Run: headless pygame with SDL's dummy video driver; simulated clock (each Clock.tick advances the game by its frame time, no real sleeping); random seed 0; keys injected as events and as key.get_pressed() state; mouse plan: one left click at the window centre at the start of phase 2, then a move to the lower-right quarter at the start of phase 3.
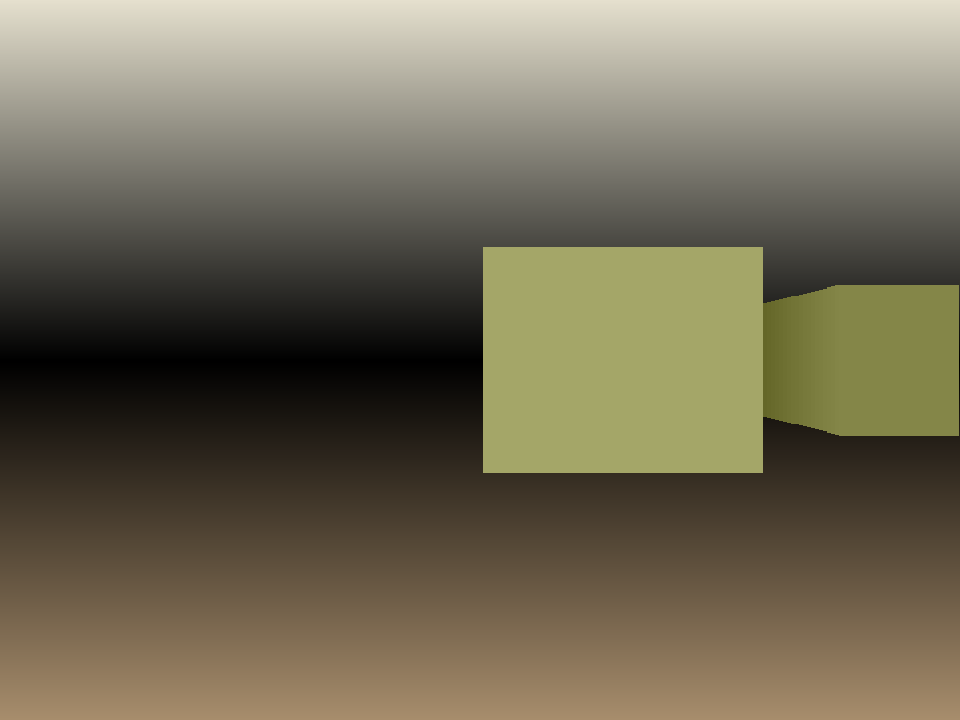
Frame 1 of 4 · flips 1–60 · no input
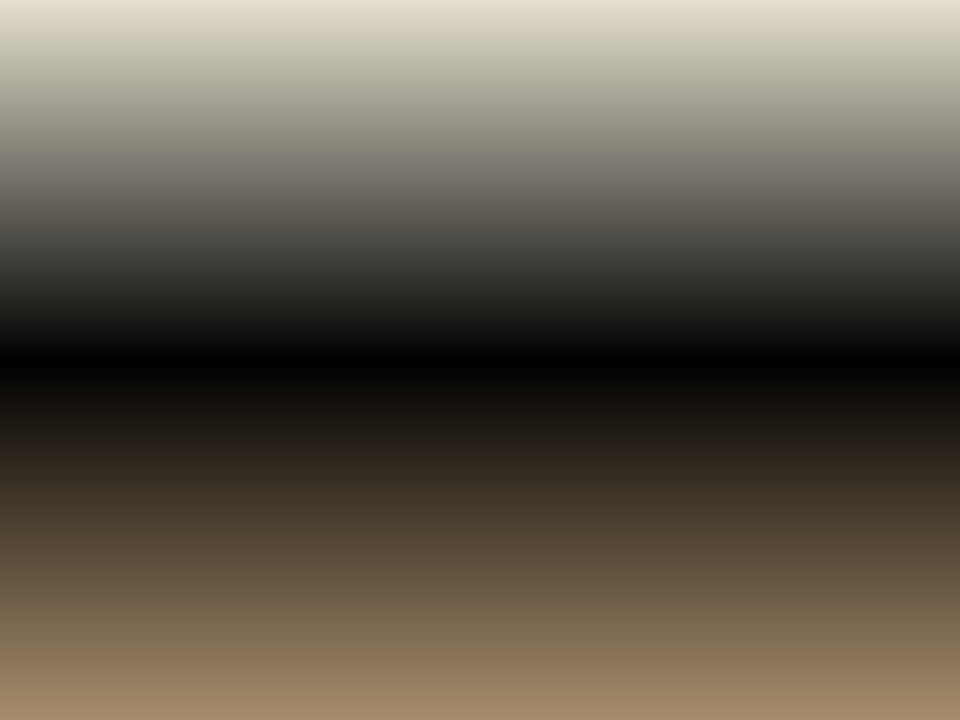
Frame 2 of 4 · flips 61–180 · clicked the window centre · tapped SPACE, RETURN · held RIGHT (→), D
Frame 3 of 4 · flips 181–300 · moved the mouse to the lower-right quarter · held DOWN (↓), S · screen unchanged from frame 2, image omitted
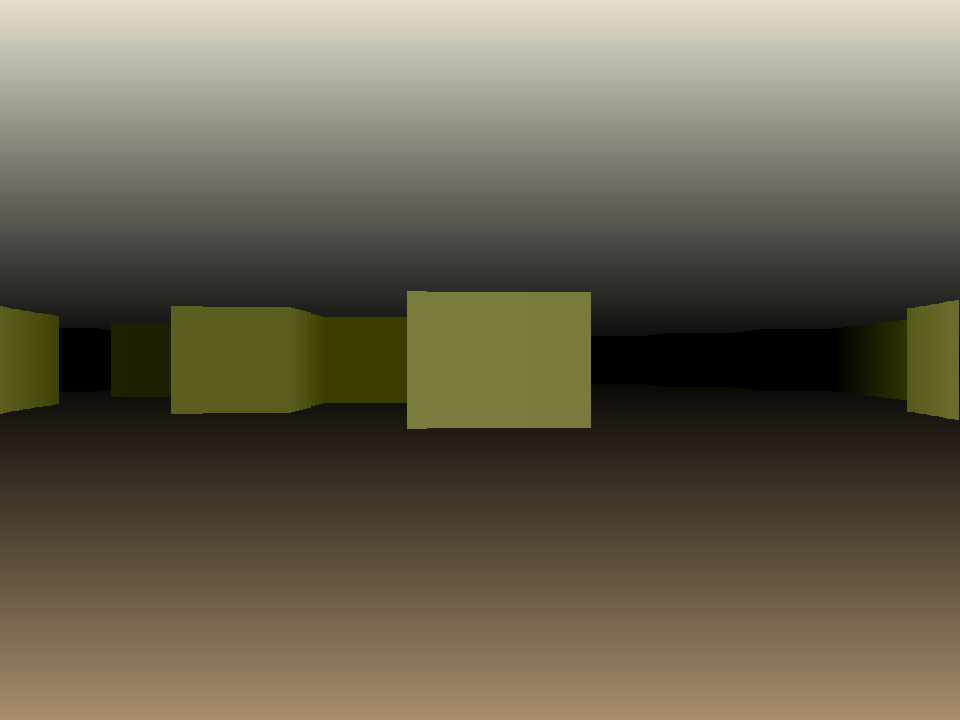
Frame 4 of 4 · flips 301–420 · held LEFT (←), A, UP (↑), W

The pygame program that drew these frames:

import pygame
import random
import math

pygame.init()

window_size_x = 960
window_size_y = 720

window_half_x = window_size_x/2
window_half_y = window_size_y/2

window_size = (window_size_x,window_size_y)
screen = pygame.display.set_mode(window_size)
pygame.display.set_caption("3d game")

clock = pygame.time.Clock()

tile_size_x = 16
tile_size_y = 16

world_size_x = 64
world_size_y = 64

tile_color = (228,230,168)
floor_color = (168, 142, 109)
ceiling_color = (229, 224, 206)
map_color = (0,0,255)

ray_color = (255,255,255)
player_color = (255,0,0)

player_x = 0
player_y = 0

step_x = 0
step_y = 0

player_size = 2

dir = 0
player_dir = 0
player_speed = 50

click_w = False
click_s = False
click_a = False
click_d = False

click_left = False
click_right = False

mouse_down = False

tile_select = 0

hud = False

world_data = [[1 if random.randint(0,5) == 0 else 0 for x in range(world_size_x)] for y in range(world_size_y)]
#world_data = [[0 for x in range(world_size_x)] for y in range(world_size_y)]

# Makes the floor and ceiling textures
celing_surf = pygame.Surface((1,3))
floor_surf = pygame.Surface((1,3))

celing_surf.set_at((0,0), ceiling_color)
celing_surf.set_at((0,1), (ceiling_color[0]/2, ceiling_color[1]/2, ceiling_color[2]/2))
celing_surf.set_at((0,2), (0,0,0))

floor_surf.set_at((0,0), (0,0,0))
floor_surf.set_at((0,1), (floor_color[0]/2, floor_color[1]/2, floor_color[2]/2))
floor_surf.set_at((0,2), floor_color)

gradient_celing_surf = pygame.transform.smoothscale(celing_surf, (window_size_x, window_half_y))
gradient_floor_surf = pygame.transform.smoothscale(floor_surf, (window_size_x, window_half_y))

while True:
    dt = clock.tick(60)/1000

    mouse = pygame.mouse.get_pos()
    mouse_x, mouse_y = mouse[0], mouse[1]

    player_tile_x = math.floor(player_x)//tile_size_x
    player_tile_y = math.floor(player_y)//tile_size_y


    for event in pygame.event.get():
        if event.type == pygame.QUIT:
            pygame.quit()

        if event.type == pygame.KEYDOWN:
            if event.key == pygame.K_w:
                click_w = True
            if event.key == pygame.K_s:
                click_s = True
            if event.key == pygame.K_a:
                click_a = True
            if event.key == pygame.K_d:
                click_d = True
            if event.key == pygame.K_LEFT:
                click_left = True
            if event.key == pygame.K_RIGHT:
                click_right = True

            if event.key == pygame.K_SPACE:
                tile_select += 1
            if event.key == pygame.K_h:
                if hud ==  True:
                    hud = False
                else:
                    hud = True

        if event.type == pygame.KEYUP:
            if event.key == pygame.K_w:
                click_w = False
            if event.key == pygame.K_s:
                click_s = False
            if event.key == pygame.K_a:
                click_a = False
            if event.key == pygame.K_d:
                click_d = False
            if event.key == pygame.K_LEFT:
                click_left = False
            if event.key == pygame.K_RIGHT:
                click_right = False

        if hud == True:
            if event.type == pygame.MOUSEBUTTONDOWN:
                mouse_down = True
            if event.type == pygame.MOUSEBUTTONUP:
                mouse_down = False

    past_player_x = float(player_x)
    past_player_y = float(player_y)
                
    player_dir = dir*(math.pi/180)

    if click_w == True:
        player_x += math.cos(player_dir)*(player_speed*dt)
        player_y += math.sin(player_dir)*(player_speed*dt)
    if click_s == True:
        player_x -= math.cos(player_dir)*(player_speed*dt)
        player_y -= math.sin(player_dir)*(player_speed*dt)
    if click_a == True:
        player_x += math.cos(player_dir-(math.pi/2))*(player_speed*dt)
        player_y += math.sin(player_dir-(math.pi/2))*(player_speed*dt)
    if click_d == True:
        player_x += math.cos(player_dir+(math.pi/2))*(player_speed*dt)
        player_y += math.sin(player_dir+(math.pi/2))*(player_speed*dt)

    if click_left == True:
        dir -= 2
    if click_right == True:
        dir += 2

    if mouse_down == True:
        mouse_block_x = round((mouse_x-window_half_x)+player_x)//tile_size_x
        mouse_block_y = round((mouse_y-window_half_y)+player_y)//tile_size_y

        if mouse_block_y < world_size_y and mouse_block_y >= 0:
            if mouse_block_x < world_size_x and mouse_block_x >= 0:
                world_data[mouse_block_y][mouse_block_x] = tile_select
 

    if player_dir > 360:
        dir = 0
    if player_dir < 0:
        dir = 360

    if player_tile_x < world_size_y and player_tile_y >= 0:
        if player_tile_x < world_size_x and player_tile_x >= 0:
            if not world_data[player_tile_y][player_tile_x] == 0:
                pass
                
                
                
    if tile_select > 1:
        tile_select = 0
    if tile_select < 0:
        tile_select = 1

    # Draws the floor and ceiling gradients
    screen.fill((0,0,0))

    screen.blit(gradient_celing_surf, (0,0))
    screen.blit(gradient_floor_surf, (0,window_half_y))

    # Raycaster
    lines = []
    ray_lines = []
    circles = []
    for x in range(240):
        ray_x = 0
        ray_y = 0

        d = (dir+((x*0.375)-45))*(math.pi/180)

        
        if math.cos(d) > 0:
            step_x = 1
        else:
            step_x = -1

        if math.sin(d) > 0:
            step_y = -1
        else:
            step_y = 1

        if math.sin(d) == 0:
            delta_y = 999999999999999999999
        else:
            delta_y = abs(tile_size_y/math.sin(d))

        if math.cos(d) == 0:
            delta_x = 999999999999999999999
        else:
            delta_x = abs(tile_size_x/math.cos(d))

        if step_x == -1:
            side_x = delta_x*((player_x-((player_tile_x)*tile_size_x))/tile_size_x)
        else:
            side_x = delta_x*(1-((player_x-((player_tile_x)*tile_size_x))/tile_size_x))

        if step_y == -1:
            side_y = delta_y*(1-(player_y-((player_tile_y)*tile_size_y))/tile_size_y)
        else:
            side_y = delta_y*(((player_y-((player_tile_y)*tile_size_y))/tile_size_y))
        #print(side_x, side_y)
        
        tile_x = int(player_tile_x)
        tile_y = int(player_tile_y)

        #print(delta_x, delta_y)
        b = 0
        while True:

            if side_y < side_x:
                ray_x = math.cos(d)*side_y
                ray_y = math.sin(d)*side_y

                tile_y -= step_y

                side_y += delta_y
            else:
                ray_x = math.cos(d)*side_x
                ray_y = math.sin(d)*side_x

                tile_x += step_x

                side_x += delta_x
            
            #circles.append((ray_x,ray_y))

            world_ray_x = int(tile_x)
            world_ray_y = int(tile_y)

            
            # math.sqrt(((ray_x)**2)+((ray_y)**2))*math.cos(d-player_dir) < 128 and
            if world_ray_x >= 0 and world_ray_x < world_size_x and world_ray_y >= 0 and world_ray_y < world_size_y:
                if world_data[world_ray_y][world_ray_x] == 1:
                    lines.append(math.sqrt(((ray_x)**2)+((ray_y)**2))*math.cos(d-player_dir))
                    break
            else:
                lines.append(-1)
                break
            


            if b == 25:
                lines.append(-1)
                break
            b += 1

        ray_lines.append((ray_x,ray_y))


    # Draws the 3D world
    for i in range(len(lines)):
        if lines[i] != -1 and lines[i] != 0:
            line_height = ((window_size_y/lines[i])*10)

            line_color = [tile_color[0]-round(lines[i]*2), tile_color[1]-round(lines[i]*2), tile_color[2]-round(lines[i]*2)]

            for e in range(3):
                if line_color[e] > 255:
                    line_color[e] = 255
                elif line_color[e] < 0:
                    line_color[e] = 0

            pygame.draw.line(screen, line_color, (i*4, (-line_height/2) + window_half_y), (i*4, (line_height/2) + window_half_y), 4)

    # Draws the map if the hud is enabled
    if hud == True:
        for y in range(world_size_y):
            for x in range(world_size_x):
                if world_data[y][x] == 1:
                    pygame.draw.rect(screen, map_color, (((tile_size_x*x)-player_x)+window_half_x,((tile_size_y*y)-player_y)+window_half_y,tile_size_x,tile_size_y))
                else:
                    pygame.draw.rect(screen, map_color, (((tile_size_x*x)-player_x)+window_half_x,((tile_size_y*y)-player_y)+window_half_y,tile_size_x,tile_size_y),1)

        for ray in ray_lines:
            pygame.draw.line(screen, (ray_color), (window_half_x,window_half_y), (ray[0]+window_half_x, ray[1]+window_half_y), 1)

        """
        for circle in circles:
            pygame.draw.circle(screen, player_color, (circle[0]+window_half_x, circle[1]+window_half_y), 1)
        """

        pygame.draw.circle(screen, player_color, (window_half_x,window_half_y), player_size)
        pygame.draw.line(screen, player_color, (window_half_x,window_half_y), ((math.cos(player_dir)*20)+window_half_x,(math.sin(player_dir)*20)+window_half_y))

        pygame.draw.rect(screen, map_color, ((-player_x)+window_half_x,(-player_y)+window_half_y,tile_size_x*world_size_x,tile_size_y*world_size_y), 4)

    pygame.display.flip()
